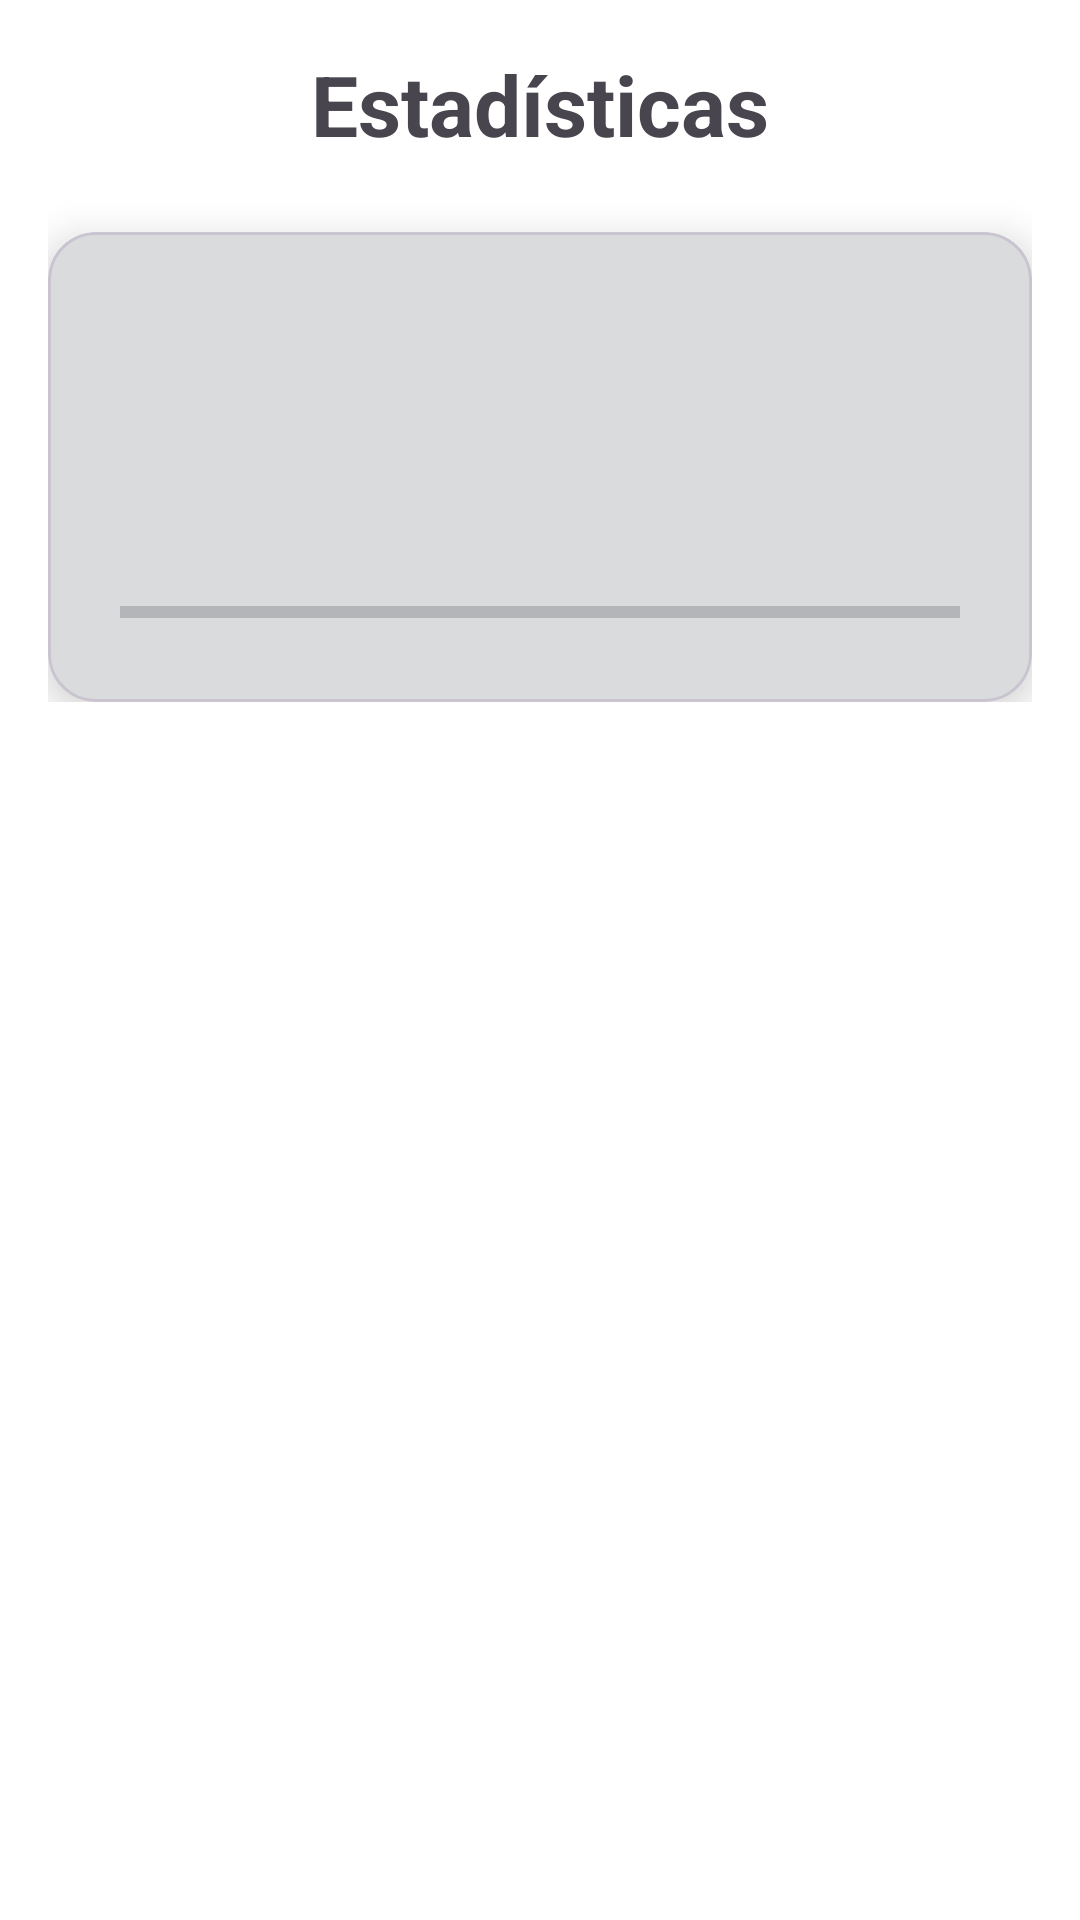

Android layout source for this screen:
<!-- AndroidManifest.xml: application theme Theme.Tarea3_CondadoAlcantarilla_Irene -->
<!-- res/layout/fragment_statistics.xml -->
<?xml version="1.0" encoding="utf-8"?>
<androidx.core.widget.NestedScrollView
xmlns:android="http://schemas.android.com/apk/res/android"
xmlns:app="http://schemas.android.com/apk/res-auto"
xmlns:tools="http://schemas.android.com/tools"
android:layout_width="match_parent"
android:layout_height="match_parent">

<androidx.constraintlayout.widget.ConstraintLayout
    android:layout_width="match_parent"
    android:layout_height="wrap_content"
    android:padding="16dp">

    <TextView
        android:id="@+id/tvTitle"
        android:layout_width="wrap_content"
        android:layout_height="wrap_content"
        android:text="@string/statistics_title"
        android:textSize="28sp"
        android:textStyle="bold"
        app:layout_constraintEnd_toEndOf="parent"
        app:layout_constraintStart_toStartOf="parent"
        app:layout_constraintTop_toTopOf="parent" />

    <com.google.android.material.card.MaterialCardView
        android:id="@+id/cardStats"
        android:layout_width="match_parent"
        android:layout_height="wrap_content"
        android:layout_marginTop="24dp"
        app:cardCornerRadius="16dp"
        app:cardElevation="8dp"
        app:layout_constraintEnd_toEndOf="parent"
        app:layout_constraintStart_toStartOf="parent"
        app:layout_constraintTop_toBottomOf="@id/tvTitle">

        <LinearLayout
            android:layout_width="match_parent"
            android:layout_height="wrap_content"
            android:orientation="vertical"
            android:padding="24dp">

            <TextView
                android:id="@+id/tvWatchedCount"
                android:layout_width="wrap_content"
                android:layout_height="wrap_content"
                android:textSize="18sp"
                android:textStyle="bold"
                tools:text="Has visto 0 de 51 episodios" />

            <TextView
                android:id="@+id/tvPercentage"
                android:layout_width="wrap_content"
                android:layout_height="wrap_content"
                android:layout_marginTop="8dp"
                android:textSize="36sp"
                android:textStyle="bold"
                tools:text="0%" />

            <ProgressBar
                android:id="@+id/progressBarStats"
                style="?android:attr/progressBarStyleHorizontal"
                android:layout_width="match_parent"
                android:layout_height="12dp"
                android:layout_marginTop="16dp"
                android:max="100"
                android:progress="0"
                android:progressTint="@color/neon_green" />

        </LinearLayout>
    </com.google.android.material.card.MaterialCardView>

    <ProgressBar
        android:id="@+id/progressBarLoading"
        android:layout_width="wrap_content"
        android:layout_height="wrap_content"
        android:layout_marginTop="32dp"
        android:visibility="gone"
        app:layout_constraintEnd_toEndOf="parent"
        app:layout_constraintStart_toStartOf="parent"
        app:layout_constraintTop_toBottomOf="@id/cardStats" />

</androidx.constraintlayout.widget.ConstraintLayout>
</androidx.core.widget.NestedScrollView>
<!-- resources referenced by this layout -->
<resources>
  <color name="neon_green">#00FF9C</color>
  <string name="statistics_title">Estadísticas</string>
  <style name="Theme.Tarea3_CondadoAlcantarilla_Irene" parent="Base.Theme.Tarea3_CondadoAlcantarilla_Irene" />
  <style name="Base.Theme.Tarea3_CondadoAlcantarilla_Irene" parent="Theme.Material3.DayNight.NoActionBar">
  
          
          <item name="colorPrimary">@color/primary_blue</item>
          <item name="colorPrimaryContainer">@color/blue_dark</item>
          <item name="colorOnPrimary">@color/white</item>
  
          
          <item name="colorSecondary">@color/neon_green</item>
          <item name="colorSecondaryContainer">@color/neon_green_dark</item>
          <item name="colorOnSecondary">@color/black</item>
  
          
          <item name="android:statusBarColor">@color/primary_blue</item>
          <item name="android:windowBackground">@color/background_light</item>
          <item name="android:colorBackground">@color/background_light</item>
          <item name="colorSurface">@color/surface_light</item>
          <item name="colorOnSurface">@color/black</item>
  
      </style>
  <color name="primary_blue">#0B1E2D</color>
  <color name="blue_dark">#081621</color>
  <color name="white">#FFFFFFFF</color>
  <color name="neon_green_dark">#044029</color>
  <color name="black">#FF000000</color>
  <color name="background_light">#FFFFFF</color>
  <color name="surface_light">#F5F5F5</color>
</resources>
